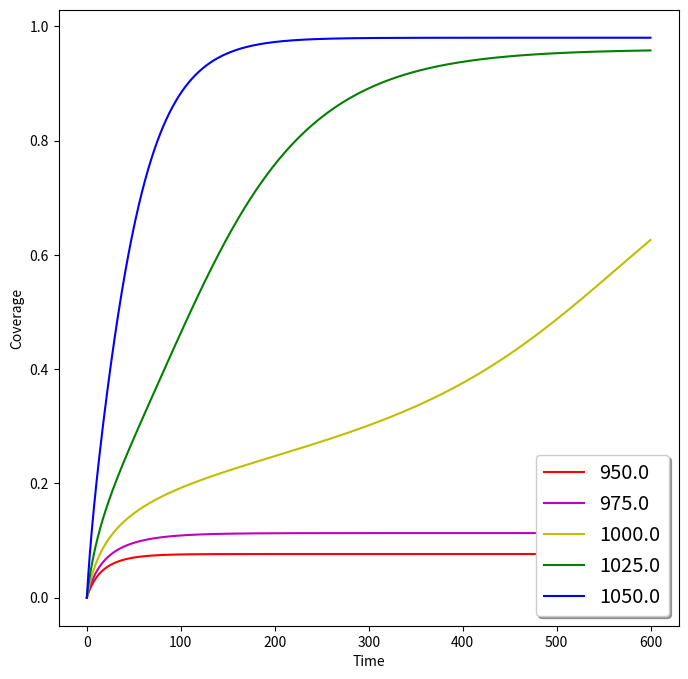

Reproduce this figure in Python.
from __future__ import division
import matplotlib.pylab as plt
import numpy as np
import math
from scipy.integrate import odeint
from math import exp

T_s = np.linspace(950, 1050, 5) + 273
# T = [1223, 1273, 1323]
Ea = 3        # activation energy eV for active carbon
e = 1.60217662e-19
k = 1.38064852e-23
# T0 = Ts[-1]
C0 = 0.0     # initial coverage
Ceq_s = [0.9, 0.92, 0.94, 0.96, 0.98]     # equilibrium coverage
phi = 0.2                  # sigma bond
# alpha = exp(e*Ea/k/T0)*(-3*Ce*e*phi/k/T0 + math.log(Ce/(1-Ce)))
k_n = 1.0
gamma = 1e-1               # frequency factor


def f(y, t, params):
    C = y      # unpack current values of y
    phi, gamma, Ce, k_n, n, T = params  # unpack parameters
    derivs = gamma*exp(k_n*n*exp(-e*Ea/k/T))*(1-C) - gamma*exp(-3*C*e*phi/k/T)*C
    return derivs

coverage = {}
tStop = 600.
tInc = 0.1
# Make time array for solution
t = np.arange(0., tStop, tInc)
# Bundle initial conditions for ODE solver
y0 = [C0]
for T,Ce in zip(T_s, Ceq_s):
    # Bundle parameters for ODE solver
    n = exp(e*Ea/k/T) * (-3*Ce*e*phi/k/T + math.log(Ce/(1-Ce)))
    params = [phi, gamma, Ce, k_n, n, T]
    # Call the ODE solver
    coverage[T] = odeint(f, y0, t, args=(params,))

# Plot results
fig = plt.figure(1, figsize=(8,8))
ax = fig.add_subplot(111)
ax.plot(t, coverage[T_s[0]][:], 'r-', label='%s'%(T_s[0]-273))
ax.plot(t, coverage[T_s[1]][:], 'm-', label='%s'%(T_s[1]-273))
ax.plot(t, coverage[T_s[2]][:], 'y-', label='%s'%(T_s[2]-273))
ax.plot(t, coverage[T_s[3]][:], 'g-', label='%s'%(T_s[3]-273))
ax.plot(t, coverage[T_s[4]][:], 'b-', label='%s'%(T_s[4]-273))
legend = plt.legend(loc='lower right', shadow=True, fontsize='x-large')
plt.ylabel('Coverage')
plt.xlabel('Time')
fig.show()